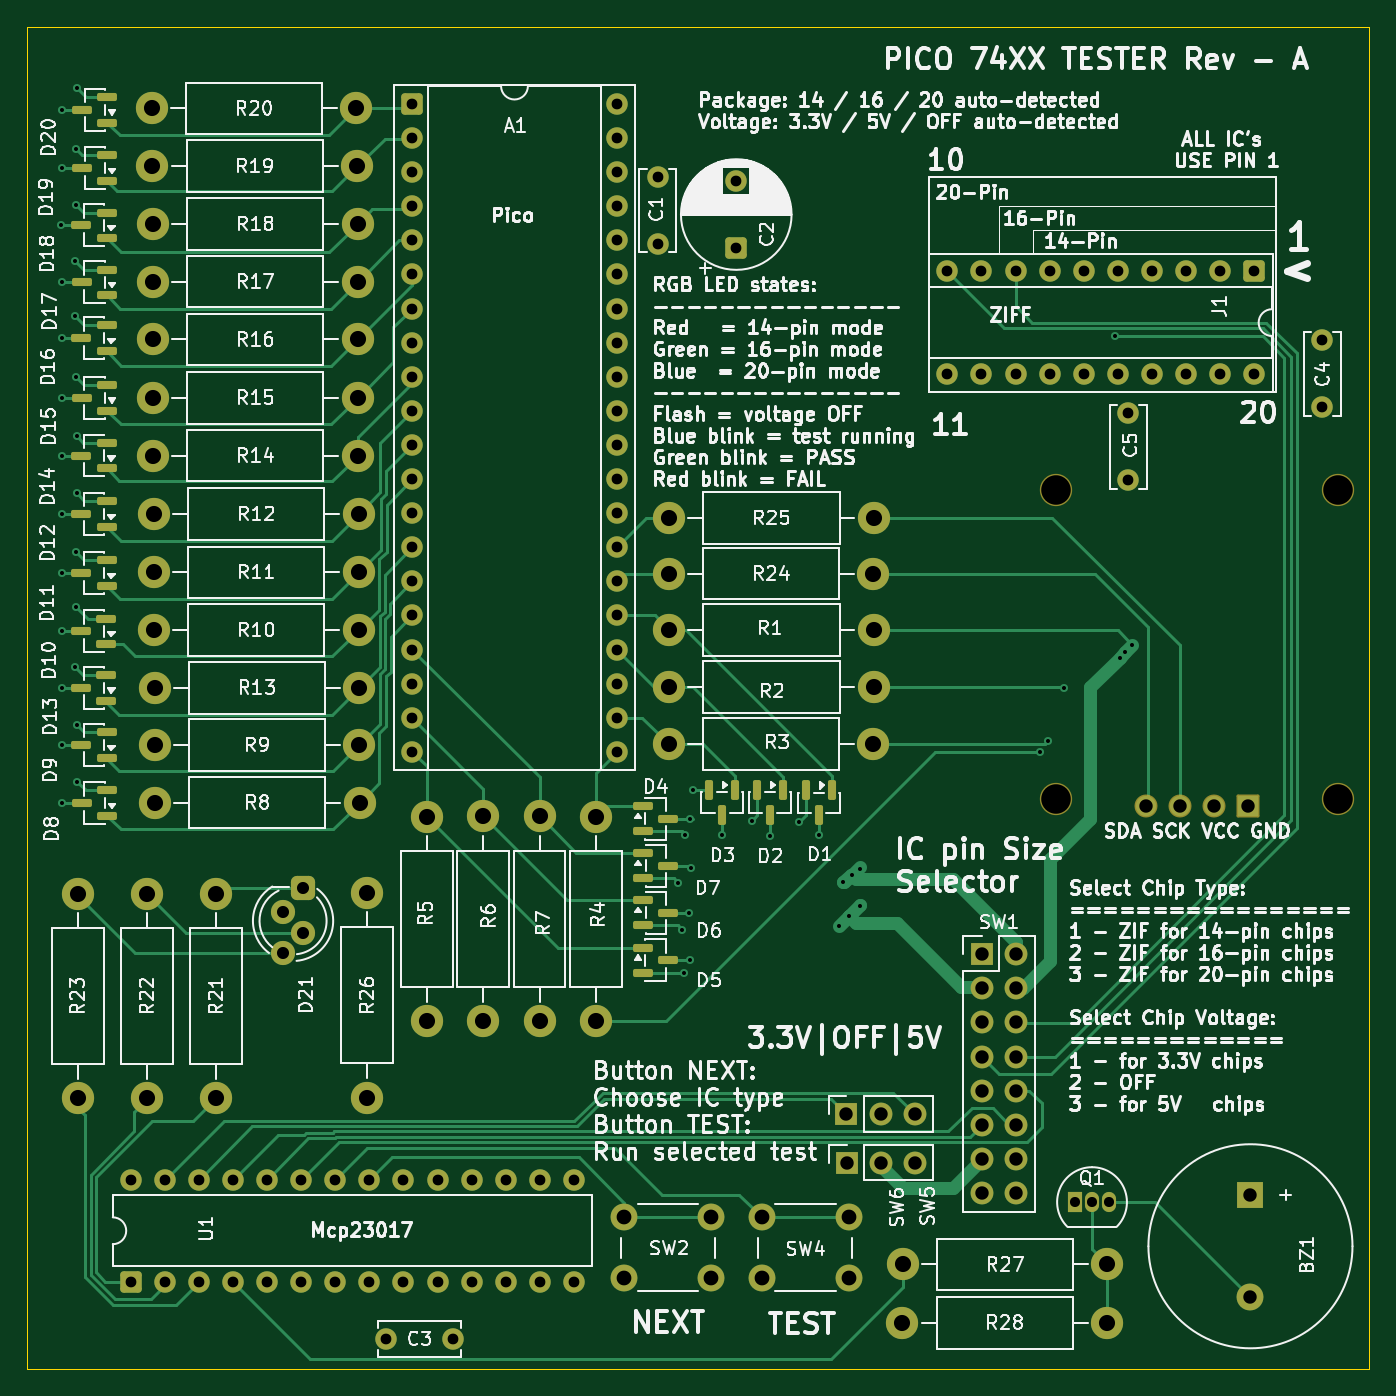
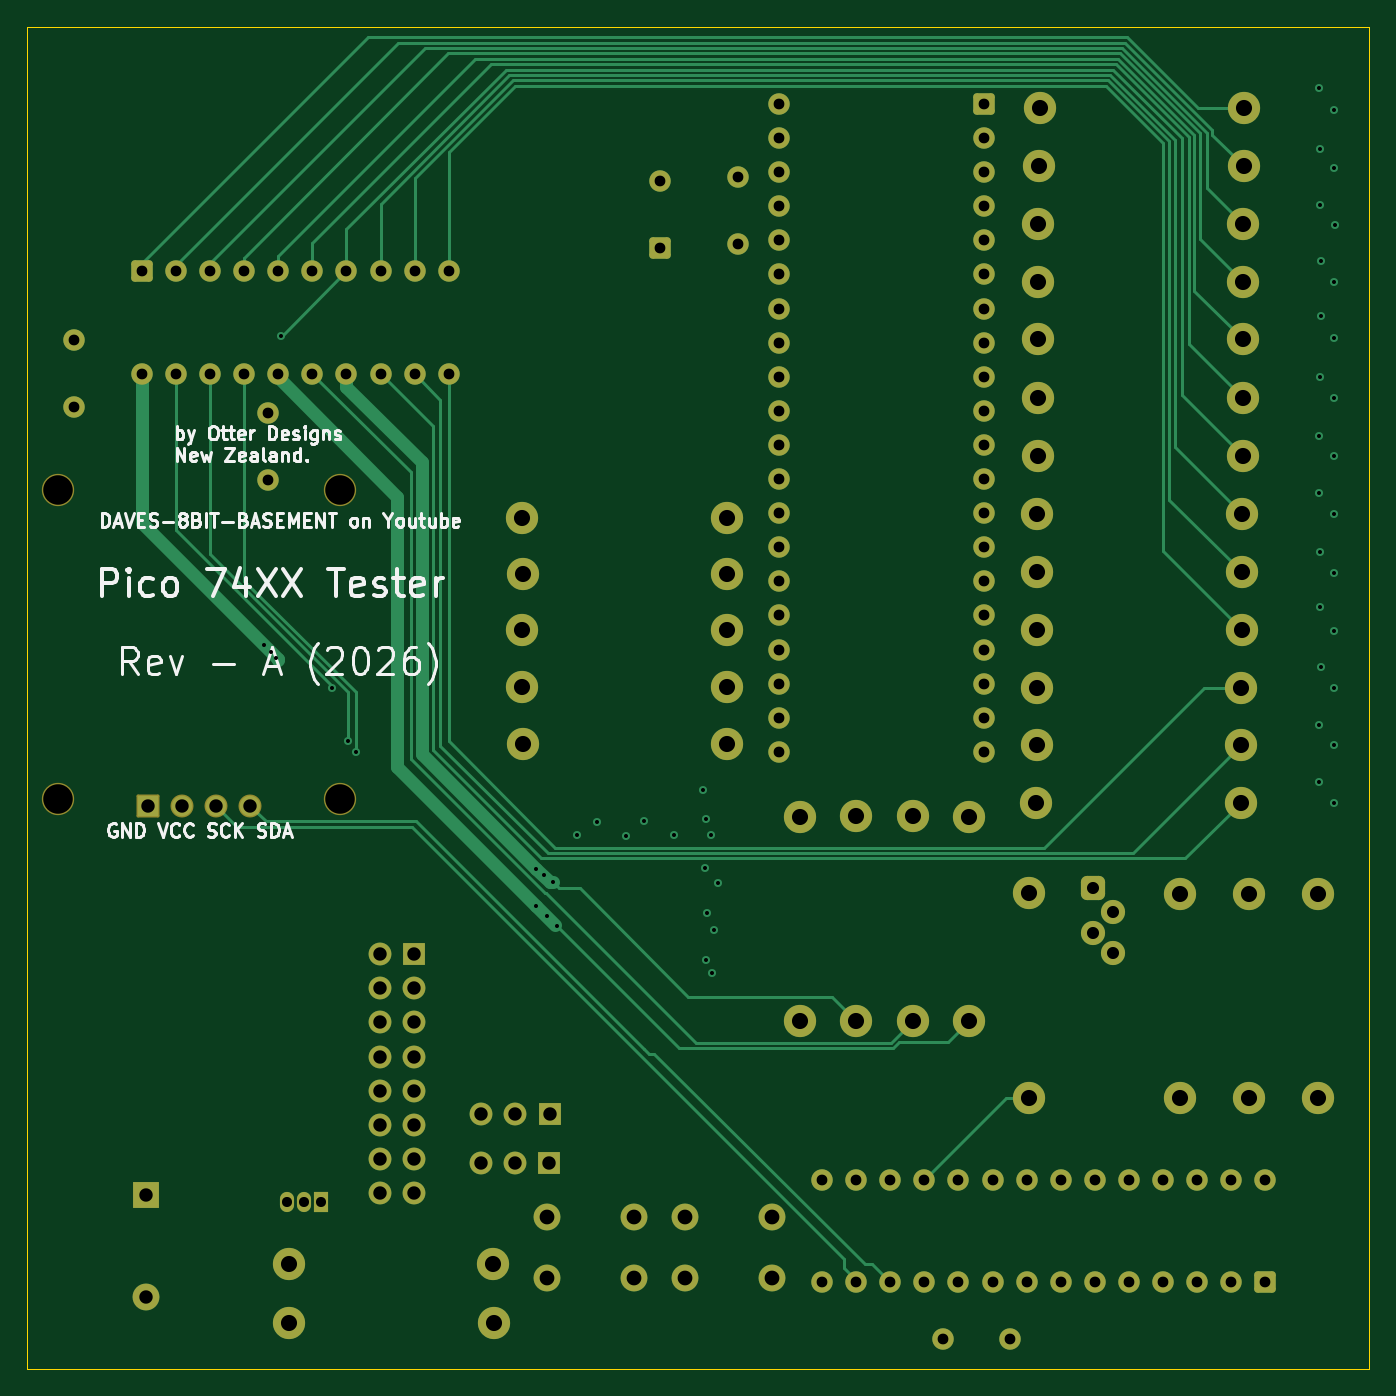
Circuit board: 13 layer files. Board 100.0 x 100.0 mm.
- bottom_copper: pico-74x-tester-B_Cu.gbr (24936 bytes)
- bottom_mask: pico-74x-tester-B_Mask.gbr (8236 bytes)
- paste: pico-74x-tester-B_Paste.gbr (475 bytes)
- bottom_silk: pico-74x-tester-B_Silkscreen.gbr (43364 bytes)
- outline: pico-74x-tester-Edge_Cuts.gbr (637 bytes)
- top_copper: pico-74x-tester-F_Cu.gbr (40693 bytes)
- top_mask: pico-74x-tester-F_Mask.gbr (10645 bytes)
- paste: pico-74x-tester-F_Paste.gbr (3351 bytes)
- top_silk: pico-74x-tester-F_Silkscreen.gbr (347969 bytes)
- inner_copper: pico-74x-tester-In1_Cu.gbr (417083 bytes)
- inner_copper: pico-74x-tester-In2_Cu.gbr (410860 bytes)
- drill: pico-74x-tester-NPTH.drl (405 bytes)
- drill: pico-74x-tester-PTH.drl (4749 bytes)

=== bottom_copper: pico-74x-tester-B_Cu.gbr (24936 bytes, source omitted) ===
=== bottom_mask: pico-74x-tester-B_Mask.gbr (8236 bytes, source omitted) ===
=== paste: pico-74x-tester-B_Paste.gbr ===
%TF.GenerationSoftware,KiCad,Pcbnew,10.0.0*%
%TF.CreationDate,2026-05-01T20:27:11+12:00*%
%TF.ProjectId,pico-74x-tester,7069636f-2d37-4347-982d-746573746572,rev?*%
%TF.SameCoordinates,Original*%
%TF.FileFunction,Paste,Bot*%
%TF.FilePolarity,Positive*%
%FSLAX46Y46*%
G04 Gerber Fmt 4.6, Leading zero omitted, Abs format (unit mm)*
G04 Created by KiCad (PCBNEW 10.0.0) date 2026-05-01 20:27:11*
%MOMM*%
%LPD*%
G01*
G04 APERTURE LIST*
G04 APERTURE END LIST*
M02*

=== bottom_silk: pico-74x-tester-B_Silkscreen.gbr (43364 bytes, source omitted) ===
=== outline: pico-74x-tester-Edge_Cuts.gbr ===
%TF.GenerationSoftware,KiCad,Pcbnew,10.0.0*%
%TF.CreationDate,2026-05-01T20:27:11+12:00*%
%TF.ProjectId,pico-74x-tester,7069636f-2d37-4347-982d-746573746572,rev?*%
%TF.SameCoordinates,Original*%
%TF.FileFunction,Profile,NP*%
%FSLAX46Y46*%
G04 Gerber Fmt 4.6, Leading zero omitted, Abs format (unit mm)*
G04 Created by KiCad (PCBNEW 10.0.0) date 2026-05-01 20:27:11*
%MOMM*%
%LPD*%
G01*
G04 APERTURE LIST*
%TA.AperFunction,Profile*%
%ADD10C,0.050000*%
%TD*%
G04 APERTURE END LIST*
D10*
X89800000Y-41050000D02*
X189800000Y-41050000D01*
X189800000Y-141050000D01*
X89800000Y-141050000D01*
X89800000Y-41050000D01*
M02*

=== top_copper: pico-74x-tester-F_Cu.gbr (40693 bytes, source omitted) ===
=== top_mask: pico-74x-tester-F_Mask.gbr (10645 bytes, source omitted) ===
=== paste: pico-74x-tester-F_Paste.gbr (3351 bytes, source withheld) ===
=== top_silk: pico-74x-tester-F_Silkscreen.gbr (347969 bytes, source omitted) ===
=== inner_copper: pico-74x-tester-In1_Cu.gbr (417083 bytes, source omitted) ===
=== inner_copper: pico-74x-tester-In2_Cu.gbr (410860 bytes, source omitted) ===
=== drill: pico-74x-tester-NPTH.drl ===
M48
; DRILL file KiCad 10.0.0 date 2026-05-01T20:27:17
; FORMAT={-:-/ absolute / metric / decimal}
; #@! TF.CreationDate,2026-05-01T20:27:17+12:00
; #@! TF.GenerationSoftware,Kicad,Pcbnew,10.0.0
; #@! TF.FileFunction,NonPlated,1,4,NPTH
FMAT,2
METRIC
; #@! TA.AperFunction,NonPlated,NPTH,ComponentDrill
T1C2.200
%
G90
G05
T1
X166.446Y-75.6
X166.446Y-98.6
X187.45Y-75.6
X187.45Y-98.6
M30

=== drill: pico-74x-tester-PTH.drl ===
M48
; DRILL file KiCad 10.0.0 date 2026-05-01T20:27:17
; FORMAT={-:-/ absolute / metric / decimal}
; #@! TF.CreationDate,2026-05-01T20:27:17+12:00
; #@! TF.GenerationSoftware,Kicad,Pcbnew,10.0.0
; #@! TF.FileFunction,Plated,1,4,PTH
FMAT,2
METRIC
; #@! TA.AperFunction,Plated,PTH,ViaDrill
T1C0.300
; #@! TA.AperFunction,Plated,PTH,ComponentDrill
T2C0.750
; #@! TA.AperFunction,Plated,PTH,ComponentDrill
T3C0.800
; #@! TA.AperFunction,Plated,PTH,ComponentDrill
T4C0.900
; #@! TA.AperFunction,Plated,PTH,ComponentDrill
T5C1.000
; #@! TA.AperFunction,Plated,PTH,ComponentDrill
T6C1.100
; #@! TA.AperFunction,Plated,PTH,ComponentDrill
T7C1.200
%
G90
G05
T1
X92.35Y-55.85
X92.4Y-60.1
X92.4Y-68.7
X92.4Y-73.0
X92.4Y-81.75
X92.4Y-86.1
X92.4Y-90.3
X92.45Y-47.25
X92.45Y-51.6
X92.45Y-64.25
X92.45Y-77.35
X92.45Y-94.55
X92.45Y-98.9
X93.425Y-58.475
X93.425Y-62.625
X93.425Y-88.775
X93.45Y-50.2
X93.45Y-84.25
X93.475Y-54.325
X93.475Y-67.125
X93.475Y-80.175
X93.525Y-71.575
X93.525Y-75.825
X93.55Y-45.65
X93.55Y-97.3
X93.575Y-93.075
X138.325Y-104.825
X138.625Y-108.325
X138.75Y-111.55
X138.85Y-101.25
X139.15Y-107.05
X139.2Y-100.05
X139.2Y-110.6
X139.3Y-103.75
X139.45Y-97.9
X141.6Y-101.25
X143.8Y-100.2
X145.15Y-101.35
X147.325Y-100.325
X148.8Y-101.25
X150.315Y-108.035
X150.6Y-104.79
X151.02Y-107.32
X151.245Y-104.225
X151.855Y-103.775
X151.865Y-106.555
X165.25Y-95.1
X165.9Y-94.25
X167.032Y-90.332
X170.85Y-64.1
X171.2Y-88.05
X171.62Y-87.63
X172.16Y-87.09
T2
X167.88Y-128.61
X169.15Y-128.61
X170.42Y-128.61
T3
X97.54Y-126.935
X97.54Y-134.555
X100.08Y-126.935
X100.08Y-134.555
X102.62Y-126.935
X102.62Y-134.555
X105.16Y-126.935
X105.16Y-134.555
X107.7Y-126.935
X107.7Y-134.555
X110.24Y-126.935
X110.24Y-134.555
X112.78Y-126.935
X112.78Y-134.555
X115.32Y-126.935
X115.32Y-134.555
X116.55Y-138.8
X117.86Y-126.935
X117.86Y-134.555
X118.51Y-46.81
X118.51Y-49.35
X118.51Y-51.89
X118.51Y-54.43
X118.51Y-56.97
X118.51Y-59.51
X118.51Y-62.05
X118.51Y-64.59
X118.51Y-67.13
X118.51Y-69.67
X118.51Y-72.21
X118.51Y-74.75
X118.51Y-77.29
X118.51Y-79.83
X118.51Y-82.37
X118.51Y-84.91
X118.51Y-87.45
X118.51Y-89.99
X118.51Y-92.53
X118.51Y-95.07
X120.4Y-126.935
X120.4Y-134.555
X121.55Y-138.8
X122.94Y-126.935
X122.94Y-134.555
X125.48Y-126.935
X125.48Y-134.555
X128.02Y-126.935
X128.02Y-134.555
X130.56Y-126.935
X130.56Y-134.555
X133.75Y-46.81
X133.75Y-49.35
X133.75Y-51.89
X133.75Y-54.43
X133.75Y-56.97
X133.75Y-59.51
X133.75Y-62.05
X133.75Y-64.59
X133.75Y-67.13
X133.75Y-69.67
X133.75Y-72.21
X133.75Y-74.75
X133.75Y-77.29
X133.75Y-79.83
X133.75Y-82.37
X133.75Y-84.91
X133.75Y-87.45
X133.75Y-89.99
X133.75Y-92.53
X133.75Y-95.07
X136.8Y-52.25
X136.8Y-57.25
X142.65Y-52.55
X142.65Y-57.55
X158.37Y-59.29
X158.37Y-66.91
X160.91Y-59.29
X160.91Y-66.91
X163.45Y-59.29
X163.45Y-66.91
X165.99Y-59.29
X165.99Y-66.91
X168.53Y-59.29
X168.53Y-66.91
X171.07Y-59.29
X171.07Y-66.91
X171.85Y-69.86
X171.85Y-74.86
X173.61Y-59.29
X173.61Y-66.91
X176.15Y-59.29
X176.15Y-66.91
X178.69Y-59.29
X178.69Y-66.91
X181.23Y-59.29
X181.23Y-66.91
X186.29Y-64.42
X186.29Y-69.42
T4
X108.876Y-107.028
X108.876Y-110.076
X110.4Y-105.25
X110.4Y-108.552
T5
X150.86Y-122.06
X150.87Y-125.67
X153.4Y-122.06
X153.41Y-125.67
X155.94Y-122.06
X155.95Y-125.67
X160.95Y-110.15
X160.95Y-112.69
X160.95Y-115.23
X160.95Y-117.77
X160.95Y-120.31
X160.95Y-122.85
X160.95Y-125.39
X160.95Y-127.93
X163.49Y-110.15
X163.49Y-112.69
X163.49Y-115.23
X163.49Y-117.77
X163.49Y-120.31
X163.49Y-122.85
X163.49Y-125.39
X163.49Y-127.93
X173.14Y-99.1
X175.68Y-99.1
X178.22Y-99.1
X180.76Y-99.1
X180.95Y-128.1
X180.95Y-135.7
T6
X134.3Y-129.75
X134.3Y-134.25
X140.8Y-129.75
X140.8Y-134.25
X144.55Y-129.75
X144.55Y-134.25
X151.05Y-129.75
X151.05Y-134.25
T7
X93.6Y-105.63
X93.6Y-120.87
X98.75Y-105.63
X98.75Y-120.87
X99.11Y-47.15
X99.16Y-51.45
X99.21Y-55.75
X99.21Y-60.05
X99.21Y-64.35
X99.21Y-68.7
X99.21Y-73.0
X99.28Y-77.35
X99.28Y-81.7
X99.28Y-86.0
X99.33Y-90.3
X99.33Y-94.55
X99.36Y-98.85
X103.9Y-105.63
X103.9Y-120.87
X114.35Y-47.15
X114.4Y-51.45
X114.45Y-55.75
X114.45Y-60.05
X114.45Y-64.35
X114.45Y-68.7
X114.45Y-73.0
X114.52Y-77.35
X114.52Y-81.7
X114.52Y-86.0
X114.57Y-90.3
X114.57Y-94.55
X114.6Y-98.85
X115.15Y-105.58
X115.15Y-120.82
X119.6Y-99.9
X119.6Y-115.14
X123.8Y-99.88
X123.8Y-115.12
X128.0Y-99.88
X128.0Y-115.12
X132.2Y-99.9
X132.2Y-115.14
X137.63Y-81.8
X137.63Y-94.5
X137.65Y-77.65
X137.65Y-86.0
X137.65Y-90.25
X152.87Y-81.8
X152.87Y-94.5
X152.89Y-77.65
X152.89Y-86.0
X152.89Y-90.25
X155.03Y-137.6
X155.05Y-133.25
X170.27Y-137.6
X170.29Y-133.25
M30
